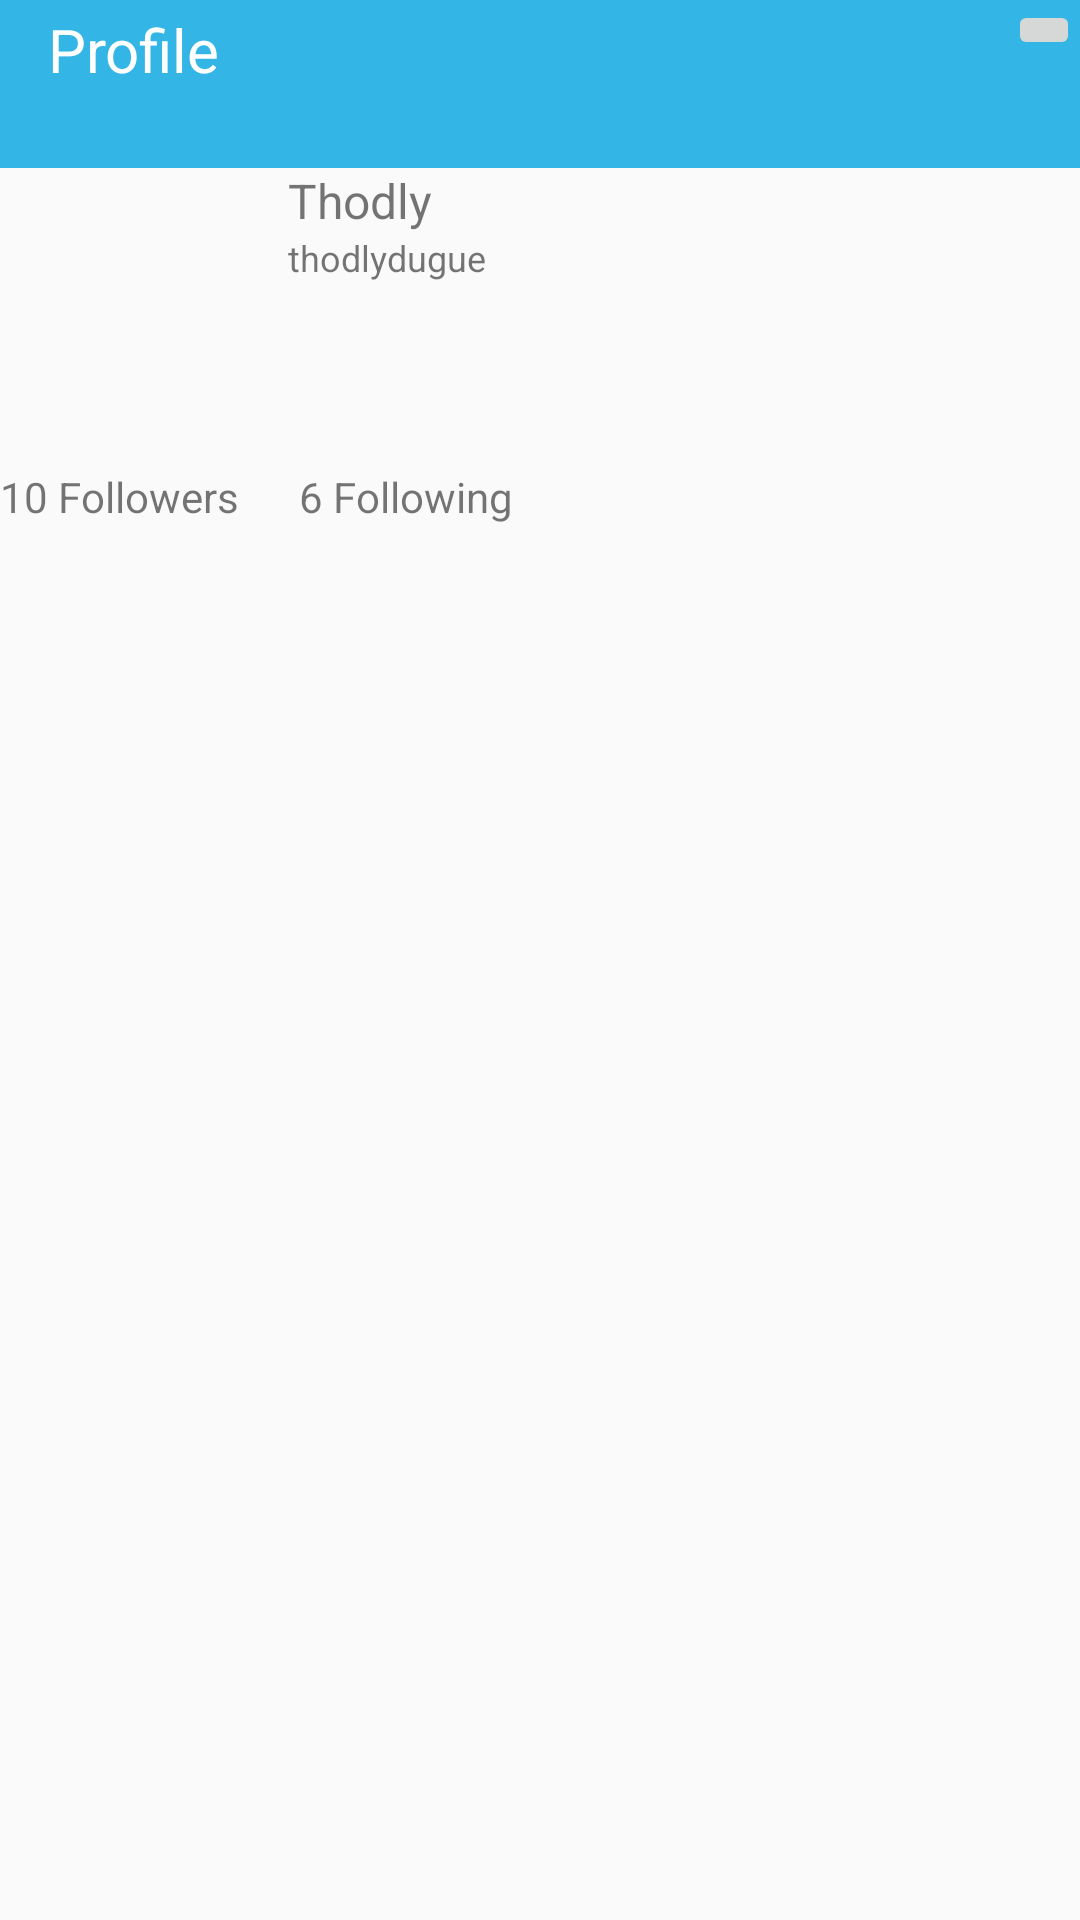

Reconstruct the res/layout file that produces this screen, plus the resources it refers to.
<!-- AndroidManifest.xml: application theme AppBaseTheme -->
<!-- res/layout/activity_profile.xml -->
<?xml version="1.0" encoding="utf-8"?>
<RelativeLayout xmlns:android="http://schemas.android.com/apk/res/android"
    xmlns:app="http://schemas.android.com/apk/res-auto"
    android:orientation="vertical" android:layout_width="match_parent"
    android:layout_height="match_parent">
    <android.support.design.widget.AppBarLayout
        android:layout_width="match_parent"
        android:layout_height="wrap_content"
        android:id="@+id/toolbar"
        android:layout_alignParentTop="true"
        android:layout_alignParentStart="true">

        <android.support.v7.widget.Toolbar
            android:layout_width="match_parent"
            android:layout_height="wrap_content"
            android:background="@android:color/holo_blue_light"
            >

            <RelativeLayout
                android:layout_width="match_parent"
                android:layout_height="wrap_content"
                >

                <TextView
                    android:layout_width="match_parent"
                    android:layout_height="50dp"
                    android:text="Profile"
                    android:textSize="20dp"
                    android:textColor="#ffffff"/>
            </RelativeLayout>

        </android.support.v7.widget.Toolbar>
    </android.support.design.widget.AppBarLayout>

    <ImageButton
        android:id="@+id/imageButton"
        android:layout_width="wrap_content"
        android:layout_height="wrap_content"
        android:layout_alignParentEnd="true"
        android:layout_alignParentTop="true"
        app:srcCompat="@drawable/ic_action_settings" />

    <RelativeLayout
        android:id="@+id/rlUserHeader"
        android:layout_width="match_parent"
        android:layout_height="100dp"
        android:layout_alignParentStart="true"
        android:layout_below="@+id/toolbar"
        android:layout_marginStart="11dp">

        <ImageView
            android:id="@+id/ivProfile"
            android:layout_width="75dp"
            android:layout_height="75dp"
            android:layout_alignParentLeft="true"
            android:layout_alignParentTop="true"
            android:layout_marginRight="10dp"
            app:srcCompat="@drawable/ic_action_user" />


        <TextView
            android:id="@+id/tvFullName"
            android:layout_width="wrap_content"
            android:layout_height="wrap_content"
            android:layout_toRightOf="@+id/ivProfile"
            android:text="Thodly"
            android:textSize="16sp" />


        <TextView
            android:id="@+id/tvTagline"
            android:layout_width="wrap_content"
            android:layout_height="wrap_content"
            android:layout_alignLeft="@+id/tvFullName"
            android:layout_below="@+id/tvFullName"
            android:text="thodlydugue"
            android:textSize="12sp" />

    </RelativeLayout>
    <LinearLayout
        android:layout_width="wrap_content"
        android:layout_height="wrap_content"
        android:id="@+id/llCounts"
        android:layout_marginBottom="10dp"
        android:layout_below="@+id/rlUserHeader"
        android:orientation="horizontal">

        <TextView
            android:layout_width="wrap_content"
            android:layout_height="wrap_content"
            android:id="@+id/tvFollowers"
            android:text="10 Followers"/>


        <TextView
            android:layout_width="wrap_content"
            android:layout_height="wrap_content"
            android:id="@+id/tvFollowing"
            android:layout_marginLeft="20dp"
            android:text="6 Following"/>

    </LinearLayout>
    <FrameLayout
        android:id="@+id/flContainer"
        android:layout_width="match_parent"
        android:layout_height="match_parent"
        android:layout_alignParentStart="true"
        android:layout_below="@+id/llCounts">

    </FrameLayout>


</RelativeLayout>
<!-- resources referenced by this layout -->
<resources>
  <style name="AppBaseTheme" parent="Theme.AppCompat.Light.DarkActionBar">
          <item name="colorPrimary">@color/colorPrimary</item>
          <item name="colorPrimaryDark">@color/colorPrimaryDark</item>
      </style>
  <color name="colorPrimary">#5697e2</color>
  <color name="colorPrimaryDark">#016bec</color>
</resources>
